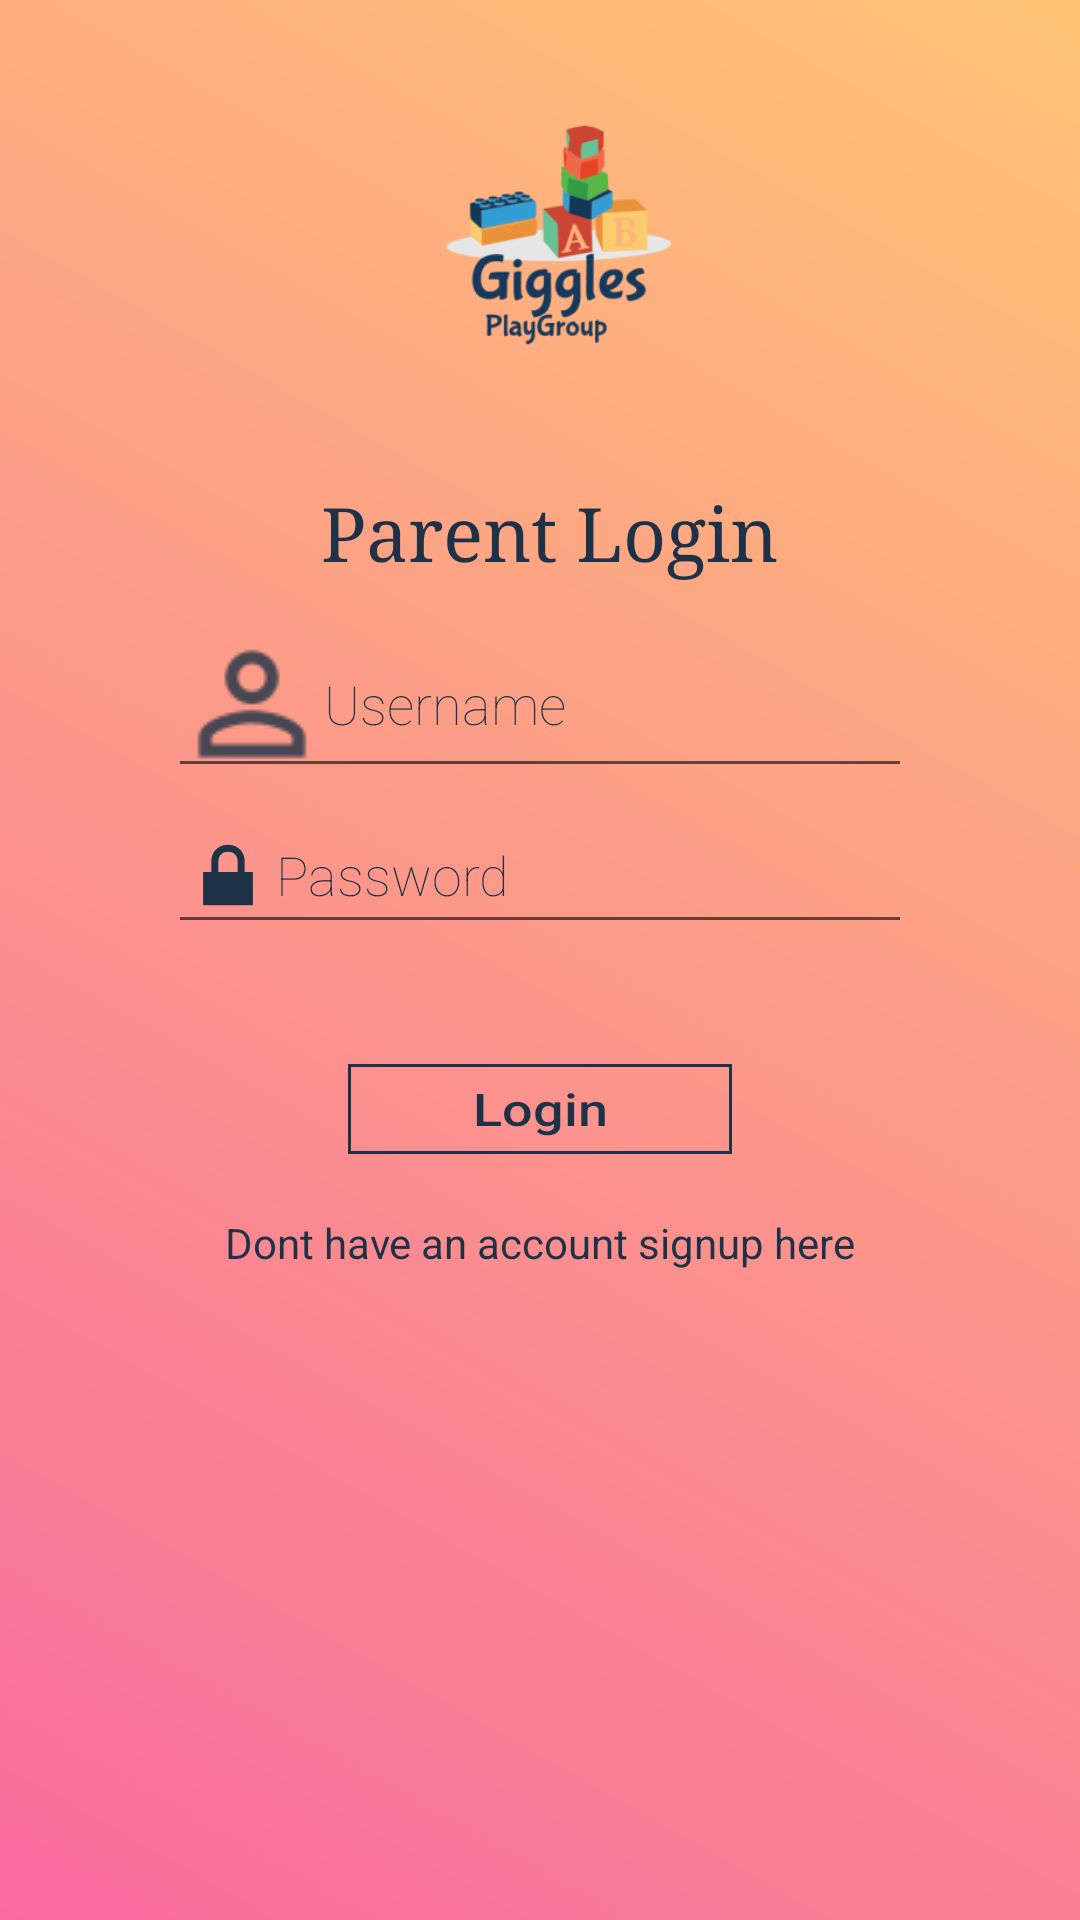

Write the Android layout XML for this screen, with the resource values it uses.
<!-- AndroidManifest.xml: application theme AppTheme -->
<!-- res/layout/activity_parent_login.xml -->
<?xml version="1.0" encoding="utf-8"?>
<LinearLayout xmlns:android="http://schemas.android.com/apk/res/android"
    xmlns:tools="http://schemas.android.com/tools"
    xmlns:app="http://schemas.android.com/apk/res-auto"
    android:id="@+id/activity_parent_login"
    android:orientation="vertical"
    android:layout_width="match_parent"
    android:layout_height="match_parent"
    android:paddingBottom="@dimen/activity_vertical_margin"
    android:paddingLeft="@dimen/activity_horizontal_margin"
    android:paddingRight="@dimen/activity_horizontal_margin"
    android:paddingTop="@dimen/activity_vertical_margin"
    android:background="@drawable/shapes"
    tools:context="com.example.android.play.ParentLogin">


    <LinearLayout
        android:layout_width="match_parent"
        android:layout_height="wrap_content"
        android:layout_marginTop="10dp"
        android:orientation="horizontal"
        android:weightSum="1">

        <ImageView
            android:id="@+id/imageView"
            android:layout_width="105dp"
            android:layout_height="105dp"

            android:layout_marginStart="110dp"
            android:layout_weight="0.14"
            android:src="@drawable/splash" />
    </LinearLayout>
    <TextView
        android:layout_width="match_parent"
        android:layout_height="wrap_content"
        android:textAlignment="center"
        android:backgroundTint="#FFFFFF"
        android:fontFamily="serif"
        android:textColor="#1d3247"
        android:layout_marginTop="30dp"
        android:text=" Parent Login"
        android:textSize="25dp"/>

    <LinearLayout
        android:layout_width="match_parent"
        android:layout_height="wrap_content"
        android:orientation="horizontal"
        android:weightSum="1">
        

    </LinearLayout>

    <EditText
        android:id="@+id/pusername"
        android:layout_width="match_parent"
        android:layout_height="59dp"
        android:layout_marginEnd="40dp"
        android:layout_marginStart="40dp"
        android:layout_marginTop="10dp"
        android:drawableStart="@drawable/ic_user_name"
        android:drawableTint="#1d3247"
        android:fontFamily="sans-serif-thin"
        android:hint="Username"
        android:inputType="text"
        android:textColor="#1d3247"
        android:textColorHint="#1d3247" />

    <EditText
        android:layout_width="match_parent"
        android:layout_height="wrap_content"
        android:layout_marginStart="40dp"
        android:layout_marginEnd="40dp"
        android:layout_marginTop="3dp"
        android:drawableStart="@android:drawable/ic_lock_lock"
        android:hint="Password"
        android:id="@+id/ppassword"
        android:drawableTint="#1d3247"
        android:textColorHint="#1d3247"
        android:textColor="#1d3247"
        android:fontFamily="sans-serif-thin"
        android:inputType="textPassword"/>

    <Button
        android:layout_width="match_parent"
        android:layout_height="30dp"
        android:layout_marginStart="100dp"
        android:layout_marginEnd="100dp"
        android:layout_marginTop="40dp"
        android:text="Login"
        android:id="@+id/clicklogin"
        android:textColor="#1d3247"
        android:textAllCaps="false"
        android:textAlignment="center"
        android:textScaleX="1.2"
        android:textSize="15dp"
        android:background="@drawable/border"/>


    <TextView
        android:id="@+id/psignup"
        android:layout_width="match_parent"
        android:layout_height="wrap_content"
        android:linksClickable="true"
        android:textAlignment="center"
        android:layout_marginTop="20dp"
        android:text="@string/signuphere"
        android:textColor="#1d3247" />

</LinearLayout>
<!-- resources referenced by this layout -->
<resources>
  <dimen name="activity_horizontal_margin">16dp</dimen>
  <dimen name="activity_vertical_margin">16dp</dimen>
  <!-- drawable border (drawable) -->
  <?xml version="1.0" encoding="utf-8"?>
  <shape xmlns:android="http://schemas.android.com/apk/res/android" android:shape="rectangle" >
      <stroke android:width="1dip" android:color="#1d3247"/>
  </shape>
  <!-- drawable ic_user_name: png bitmap (drawable, 872 bytes) -->
  <!-- drawable shapes (drawable) -->
  <?xml version="1.0" encoding="utf-8"?>
  <shape xmlns:android="http://schemas.android.com/apk/res/android" >
      <gradient
          android:angle="225"
          android:startColor="#C88120"
          android:endColor="#DA2567"/>
  
  </shape>
  <!-- drawable splash: png bitmap (drawable, 20540 bytes) -->
  <string name="signuphere">Dont have an account signup here</string>
  <style name="AppTheme" parent="Theme.AppCompat.Light.DarkActionBar">
          
          <item name="colorPrimary">@color/theme</item>
          <item name="colorPrimaryDark">@color/colorPrimaryDark</item>
          <item name="colorAccent">@color/colorAccent</item>
  
      </style>
  <color name="theme">#16395B</color>
  <color name="colorPrimaryDark">#303F9F</color>
  <color name="colorAccent">#FF4081</color>
</resources>
